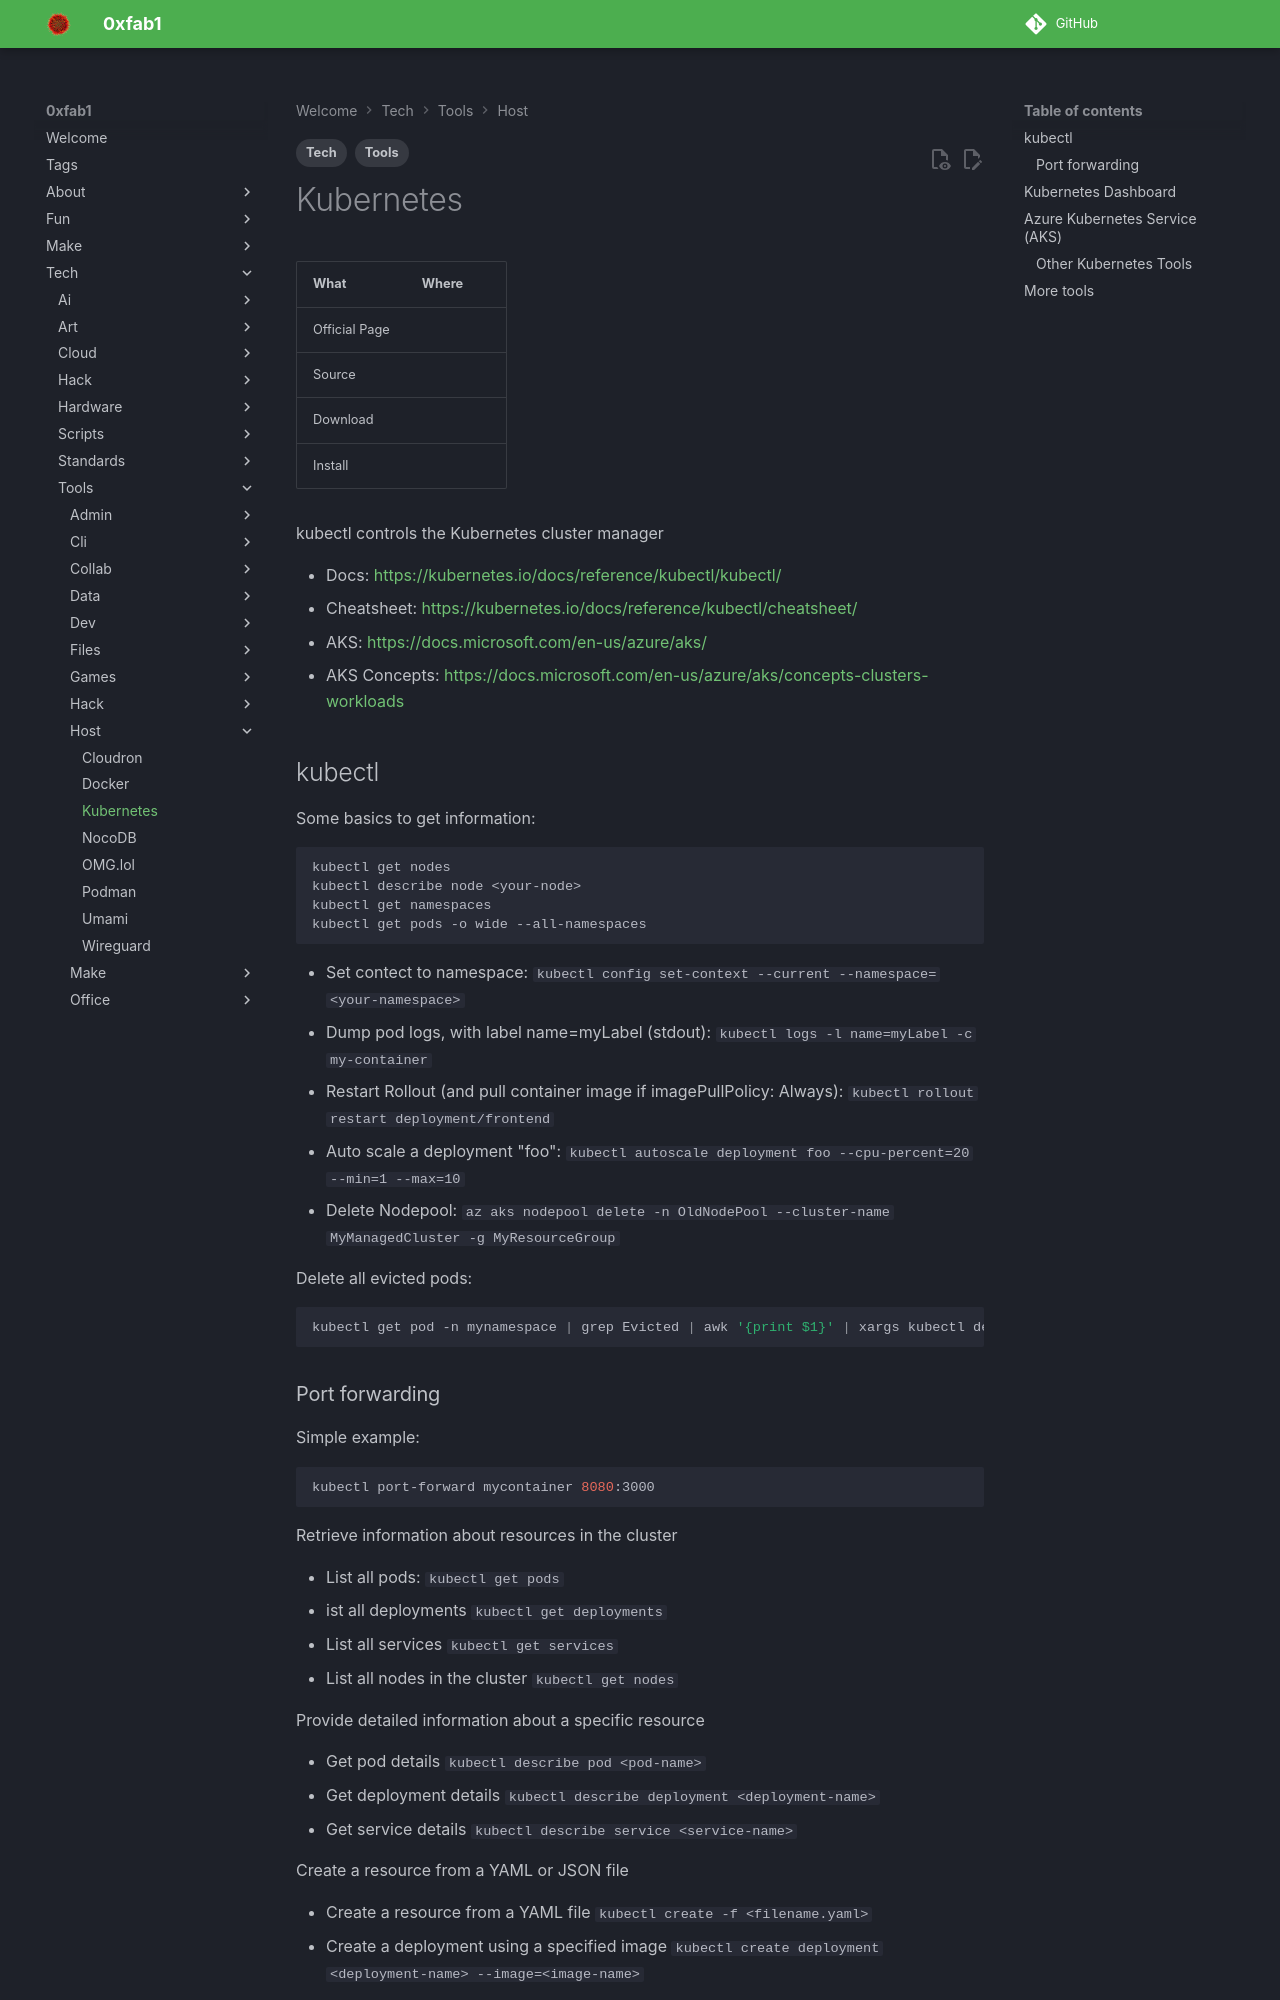

repository: FullByte/FullByte.github.io · page: tech/tools/host/kubernetes.html · generator: mkdocs

---
date: 2023-12-22
modified: 2025-09-05
description: kubectl controls the Kubernetes cluster manager
tags:
- Tech
- Tools
---

# Kubernetes

| What          | Where |
|---------------|-------|
| Official Page |       |
| Source        |       |
| Download      |       |
| Install       |       |

kubectl controls the Kubernetes cluster manager

- Docs: <https://kubernetes.io/docs/reference/kubectl/kubectl/>
- Cheatsheet: <https://kubernetes.io/docs/reference/kubectl/cheatsheet/>
- AKS: <https://docs.microsoft.com/en-us/azure/aks/>
- AKS Concepts: <https://docs.microsoft.com/en-us/azure/aks/concepts-clusters-workloads>

## kubectl

Some basics to get information:

``` sh
kubectl get nodes
kubectl describe node <your-node>
kubectl get namespaces
kubectl get pods -o wide --all-namespaces
```

- Set contect to namespace: ```kubectl config set-context --current --namespace=<your-namespace>```
- Dump pod logs, with label name=myLabel (stdout): ```kubectl logs -l name=myLabel -c my-container```
- Restart Rollout (and pull container image if imagePullPolicy: Always): ```kubectl rollout restart deployment/frontend```
- Auto scale a deployment "foo": ```kubectl autoscale deployment foo --cpu-percent=20 --min=1 --max=10```
- Delete Nodepool: ```az aks nodepool delete -n OldNodePool --cluster-name MyManagedCluster -g MyResourceGroup```

Delete all evicted pods:

``` sh
kubectl get pod -n mynamespace | grep Evicted | awk '{print $1}' | xargs kubectl delete pod -n mynamespace
```
